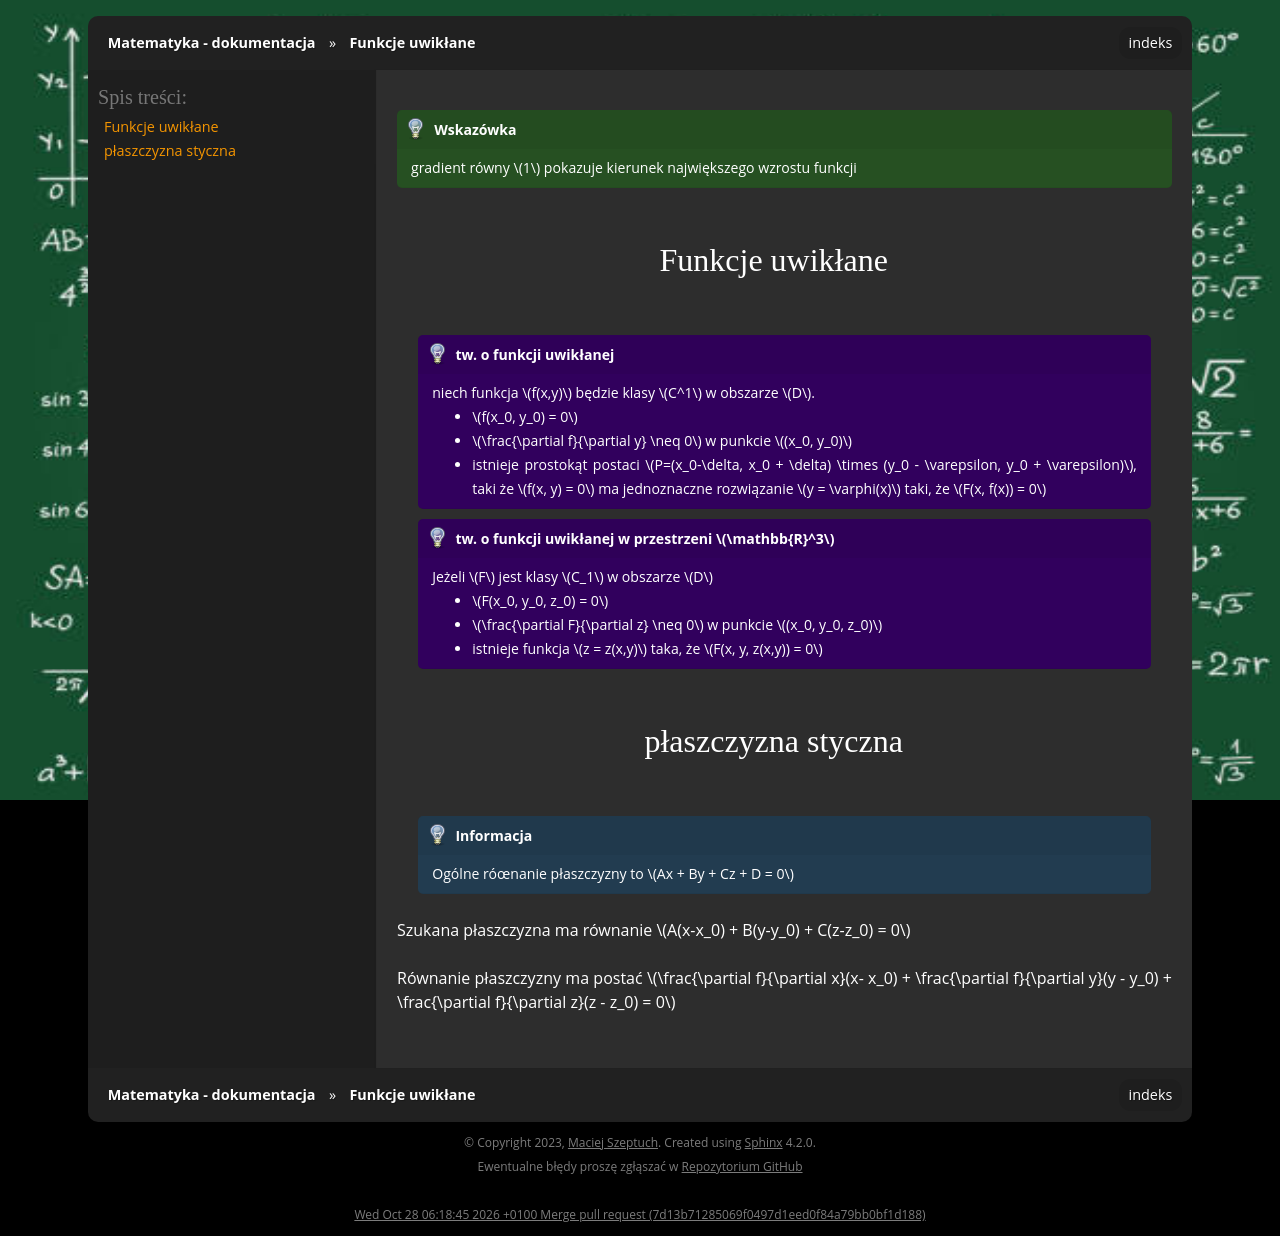

repository: gucio321/matematyka · page: assets/notes/02matematyka2/matematyka2_2024.03.26.html · generator: sphinx

```{tip}
gradient równy $1$ pokazuje kierunek największego wzrostu funkcji
```

### Funkcje uwikłane

```{admonition} tw. o funkcji uwikłanej
niech funkcja $f(x,y)$ będzie klasy $C^1$ w obszarze $D$.
- $f(x_0, y_0) = 0$
- $\frac{\partial f}{\partial y} \neq 0$ w punkcie $(x_0, y_0)$
- istnieje prostokąt postaci $P=(x_0-\delta, x_0 + \delta) \times (y_0 - \varepsilon, y_0 + \varepsilon)$, taki że $f(x, y) = 0$ ma jednoznaczne rozwiązanie $y = \varphi(x)$ taki, że $F(x, f(x)) = 0$
```

```{admonition} tw. o funkcji uwikłanej w przestrzeni $\mathbb{R}^3$
Jeżeli $F$ jest klasy $C_1$ w obszarze $D$
- $F(x_0, y_0, z_0) = 0$
- $\frac{\partial F}{\partial z} \neq 0$ w punkcie $(x_0, y_0, z_0)$
- istnieje funkcja $z = z(x,y)$ taka, że $F(x, y, z(x,y)) = 0$
```

### płaszczyzna styczna

```{note}
Ogólne róœnanie płaszczyzny to $Ax + By + Cz + D = 0$
```

Szukana płaszczyzna ma równanie $A(x-x_0) + B(y-y_0) + C(z-z_0) = 0$

<!-- jeśli się o kimś powie że nie jest zbyt prostopadły to raczej nie zrozumie-->

Równanie płaszczyzny ma postać $\frac{\partial f}{\partial x}(x- x_0) + \frac{\partial f}{\partial y}(y - y_0) + \frac{\partial f}{\partial z}(z - z_0) = 0$
